The GitHub repository Grandhisrikar2005/FloodEvacuationAI contains a labelled image folder "expanded_v1" with 6 categories: agriculture, barren land, roads, urban, vegetation, water. Examples follow, each with its label.

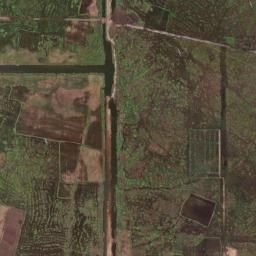
Label: roads

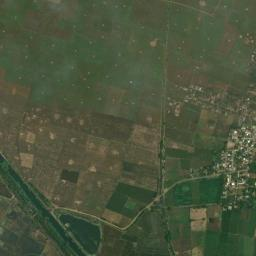
Label: agriculture

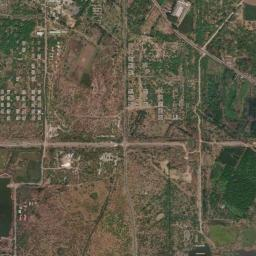
Label: barren land

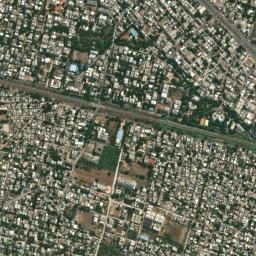
Label: urban

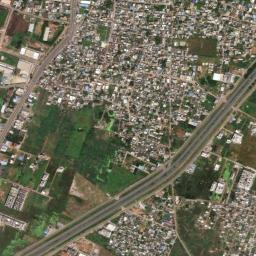
Label: roads

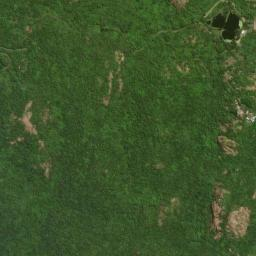
Label: vegetation
